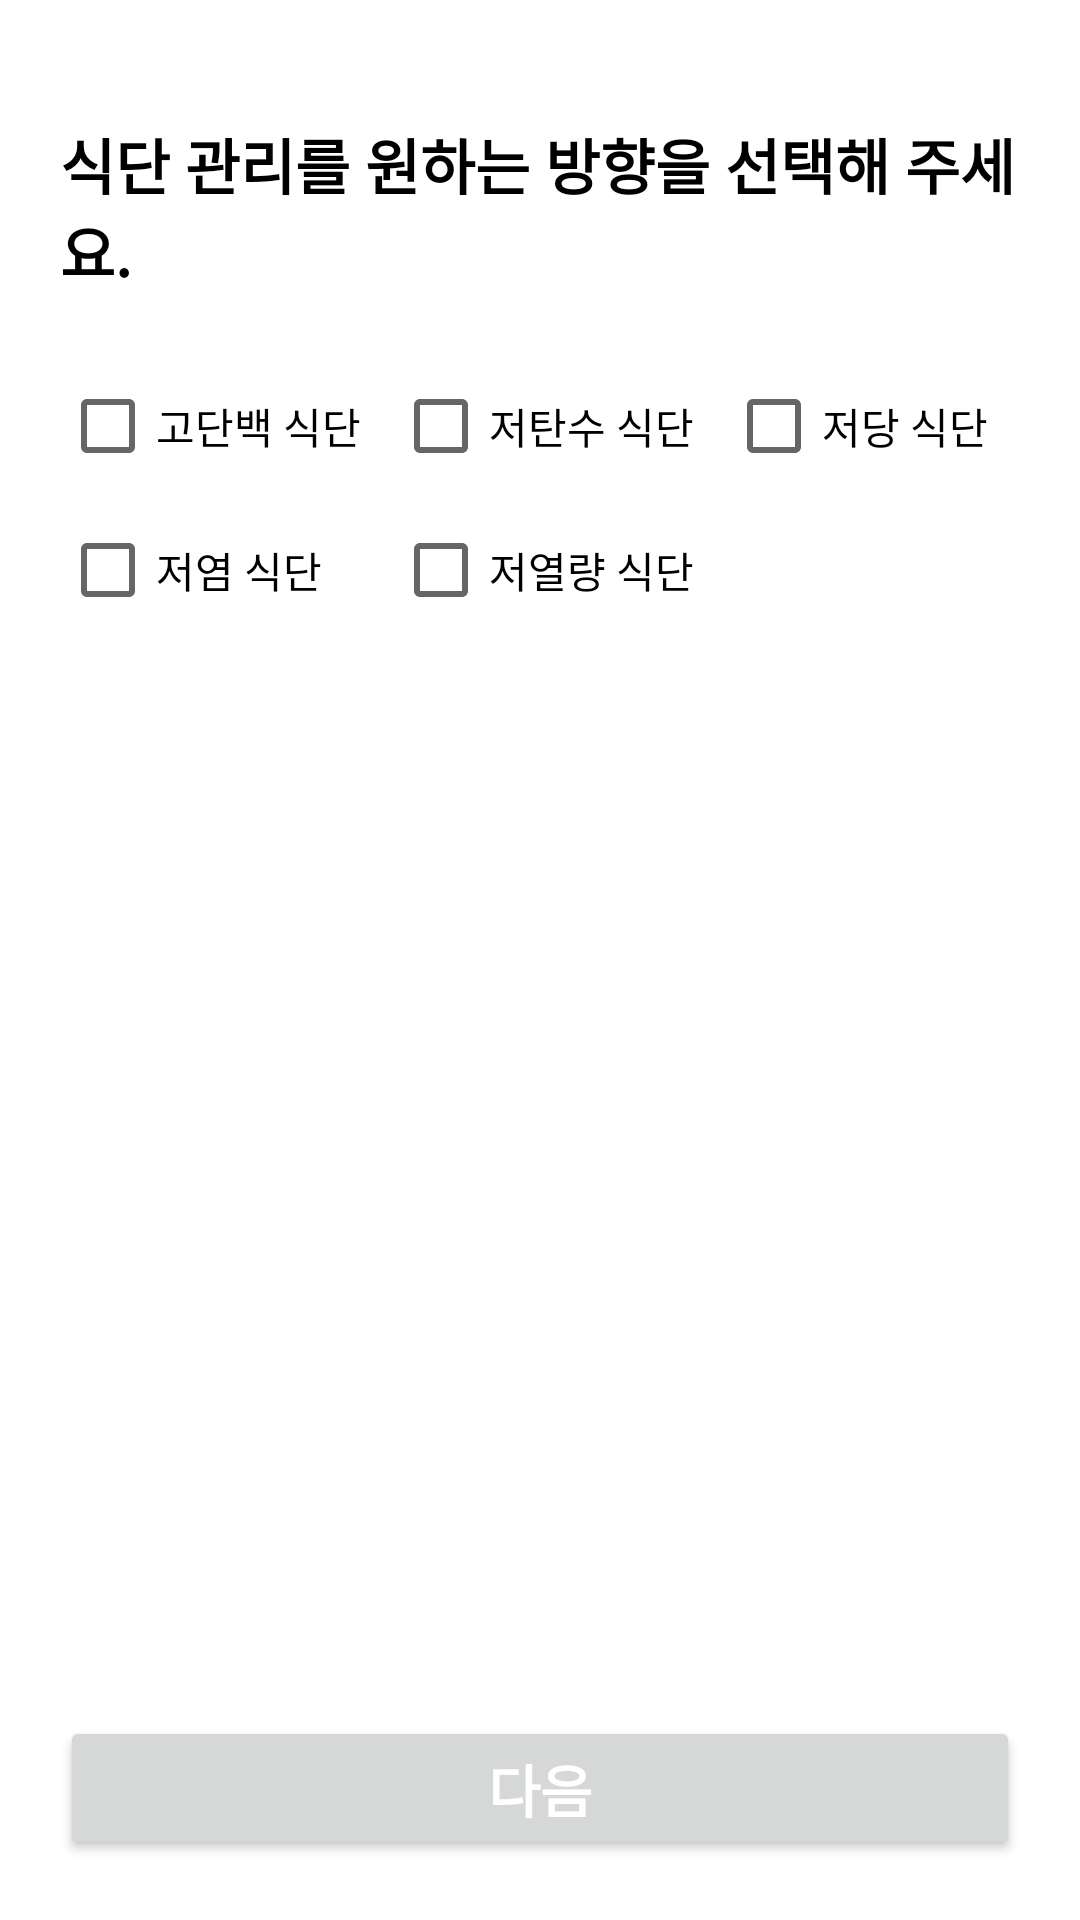

Here is an Android app screen rendered from its layout file. Give the layout XML and the strings, colors and styles it references.
<!-- AndroidManifest.xml: application theme Theme.Alife_Medifood_Android -->
<!-- res/layout/fragment_dietmk_foodfavor.xml -->
<?xml version="1.0" encoding="utf-8"?>
<layout xmlns:app="http://schemas.android.com/apk/res-auto">

<LinearLayout xmlns:android="http://schemas.android.com/apk/res/android"
    android:layout_width="match_parent"
    android:layout_height="match_parent"
    android:paddingHorizontal="20dp"
    android:orientation="vertical"
    >

    <TextView
        android:layout_width="wrap_content"
        android:layout_height="wrap_content"
        android:text="식단 관리를 원하는 방향을 선택해 주세요."
        android:layout_marginTop="40dp"
        android:textStyle="bold"
        android:textColor="@color/black"
        android:textSize="20sp"/>

    <GridLayout
        android:layout_width="match_parent"
        android:layout_height="wrap_content"
        android:layout_gravity="center"
        android:columnCount="3"
        android:layout_marginTop="20dp"
        >
        <CheckBox
            android:layout_width="wrap_content"
            android:layout_height="wrap_content"
            android:text="고단백 식단"
            android:id="@+id/dietmk_foodfavor_cb1"
            android:layout_columnWeight="1"
            android:layout_rowWeight="1"
            />

        <CheckBox
            android:layout_width="wrap_content"
            android:layout_height="wrap_content"
            android:text="저탄수 식단"
            android:id="@+id/dietmk_foodfavor_cb2"
            android:layout_columnWeight="1"
            android:layout_rowWeight="1"
            />

        <CheckBox
            android:layout_width="wrap_content"
            android:layout_height="wrap_content"
            android:text="저당 식단"
            android:id="@+id/dietmk_foodfavor_cb3"
            android:layout_columnWeight="1"
            android:layout_rowWeight="1"
            />

        <CheckBox
            android:layout_width="wrap_content"
            android:layout_height="wrap_content"
            android:text="저염 식단"
            android:layout_columnWeight="1"
            android:layout_rowWeight="1"
            android:id="@+id/dietmk_foodfavor_cb4"
            />

        <CheckBox
            android:layout_width="wrap_content"
            android:layout_height="wrap_content"
            android:text="저열량 식단"
            android:layout_columnWeight="1"
            android:layout_rowWeight="1"
            android:id="@+id/dietmk_foodfavor_cb5"
            />


    </GridLayout>


    <View
        android:layout_width="wrap_content"
        android:layout_height="wrap_content"
        android:layout_weight="1"/>

    <Button
        android:layout_width="match_parent"
        android:layout_height="wrap_content"
        android:text="다음"
        android:textColor="@color/white"
        android:textSize="19sp"
        android:textStyle="bold"
        android:id="@+id/dietmk_next_bt"
        android:layout_marginBottom="20dp"
        android:layout_marginTop="20dp"
        />


</LinearLayout>

</layout>
<!-- resources referenced by this layout -->
<resources>
  <color name="black">#FF000000</color>
  <color name="white">#FFFFFFFF</color>
  <style name="Theme.Alife_Medifood_Android" parent="Theme.MaterialComponents.DayNight.NoActionBar">
          
          <item name="colorPrimary">@color/baseColor</item>
          <item name="colorPrimaryVariant">@color/black_20</item>
          <item name="colorOnPrimary">@color/subColor</item>
          
          <item name="colorSecondary">@color/teal_200</item>
          <item name="colorSecondaryVariant">@color/teal_700</item>
          <item name="colorOnSecondary">@color/black</item>
          
          <item name="android:statusBarColor" tools:targetApi="l">?attr/colorPrimaryVariant</item>
          
      </style>
  <color name="baseColor">#63C6C4</color>
  <color name="black_20">#20000000</color>
  <color name="subColor">#FF97CA49</color>
  <color name="teal_200">#FF03DAC5</color>
  <color name="teal_700">#FF018786</color>
</resources>
